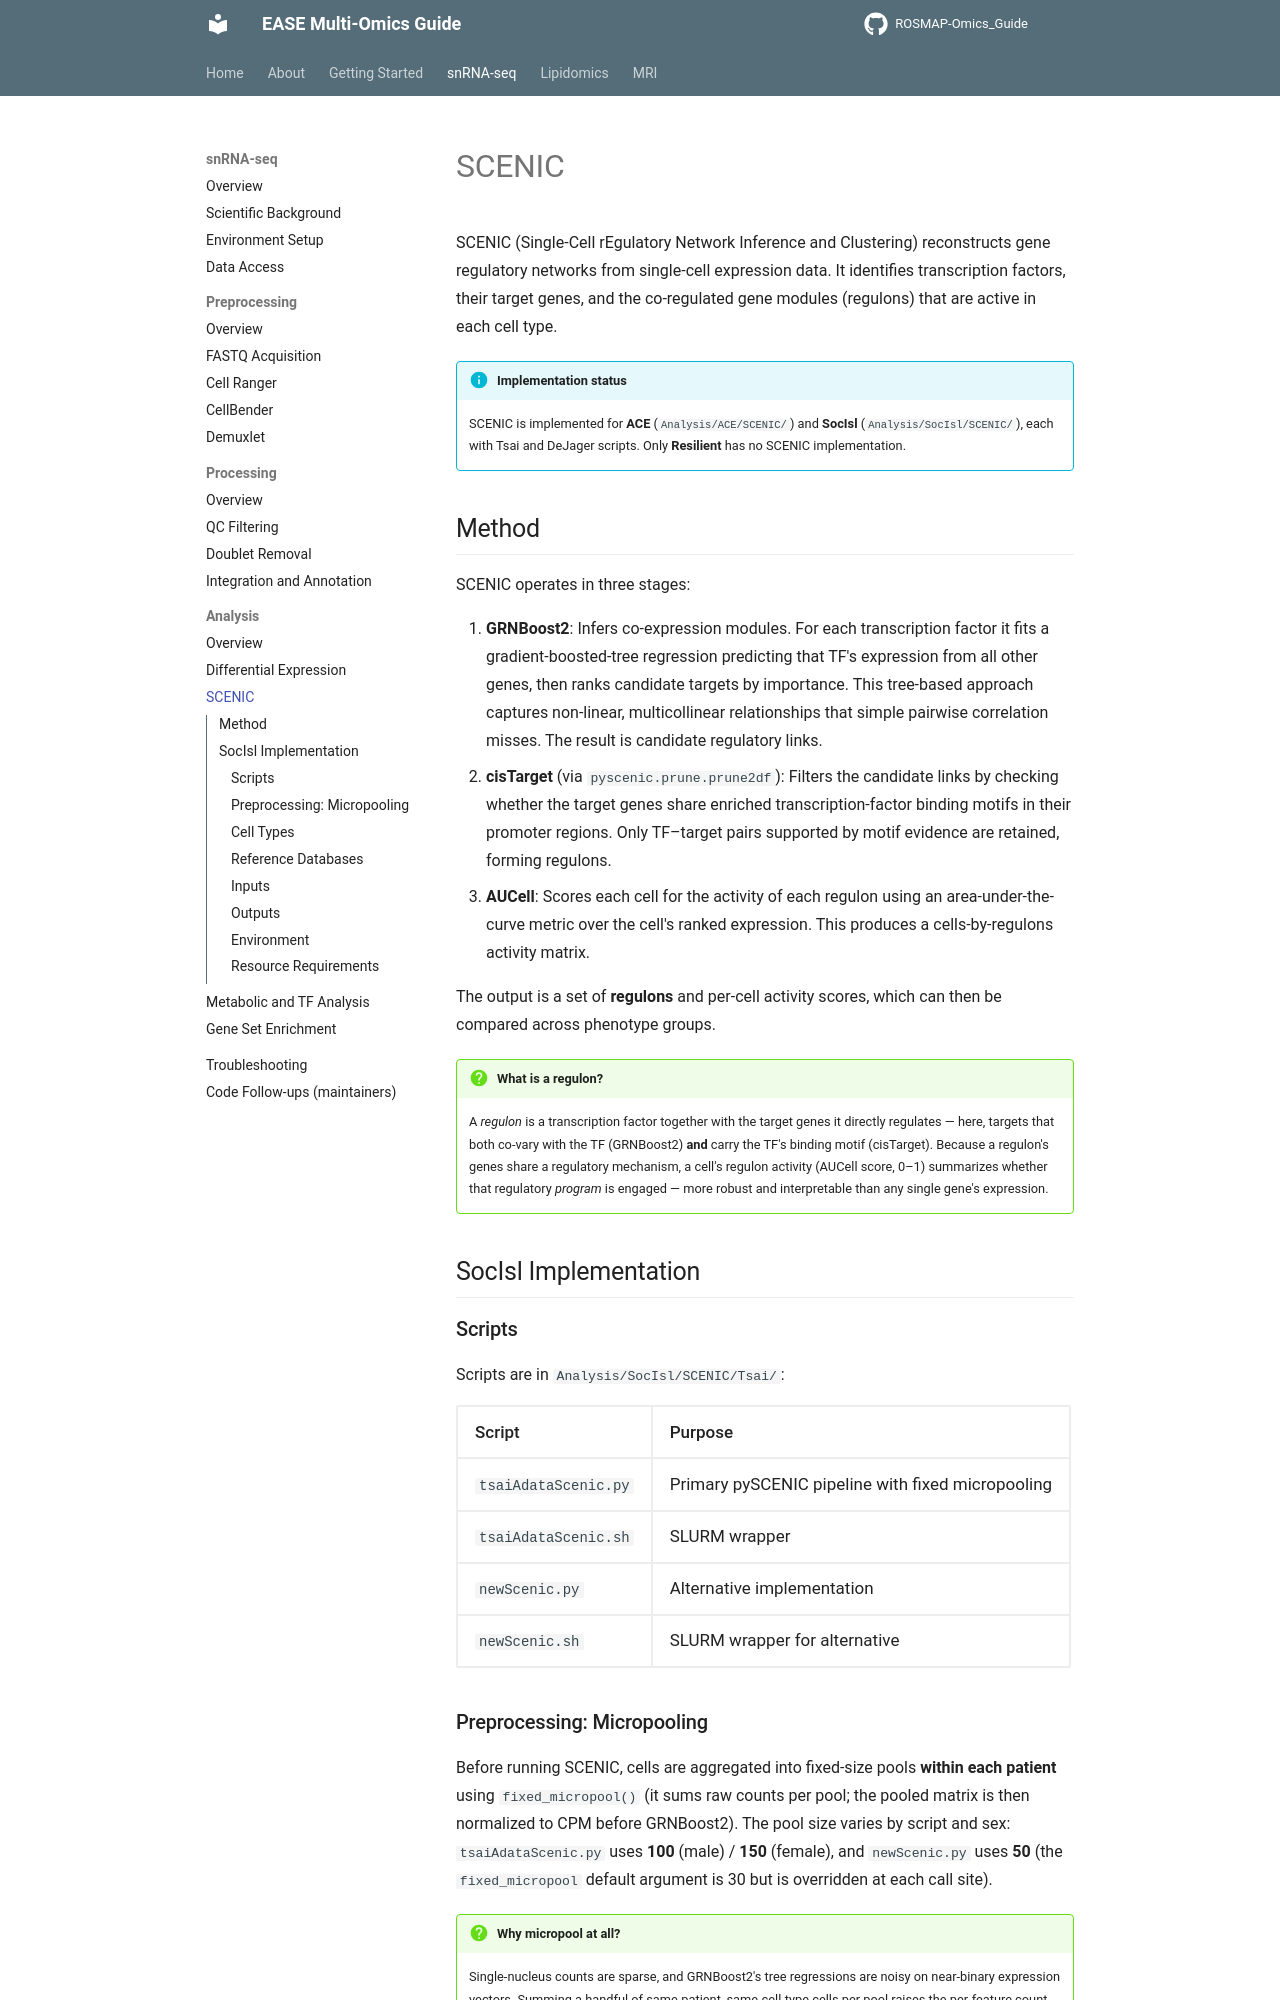

repository: Environmental-And-Social-Epigenetics/ROSMAP-Omics_Guide · page: snrnaseq/analysis/scenic/index.html · generator: mkdocs

# SCENIC

SCENIC (Single-Cell rEgulatory Network Inference and Clustering) reconstructs gene regulatory networks from single-cell expression data. It identifies transcription factors, their target genes, and the co-regulated gene modules (regulons) that are active in each cell type.

!!! info "Implementation status"
    SCENIC is implemented for **ACE** (`Analysis/ACE/SCENIC/`) and **SocIsl** (`Analysis/SocIsl/SCENIC/`),
    each with Tsai and DeJager scripts. Only **Resilient** has no SCENIC implementation.

## Method

SCENIC operates in three stages:

1. **GRNBoost2**: Infers co-expression modules. For each transcription factor it fits a gradient-boosted-tree regression predicting that TF's expression from all other genes, then ranks candidate targets by importance. This tree-based approach captures non-linear, multicollinear relationships that simple pairwise correlation misses. The result is candidate regulatory links.
2. **cisTarget** (via `pyscenic.prune.prune2df`): Filters the candidate links by checking whether the target genes share enriched transcription-factor binding motifs in their promoter regions. Only TF–target pairs supported by motif evidence are retained, forming regulons.
3. **AUCell**: Scores each cell for the activity of each regulon using an area-under-the-curve metric over the cell's ranked expression. This produces a cells-by-regulons activity matrix.

The output is a set of **regulons** and per-cell activity scores, which can then be compared across phenotype groups.

!!! question "What is a regulon?"
    A *regulon* is a transcription factor together with the target genes it directly regulates — here,
    targets that both co-vary with the TF (GRNBoost2) **and** carry the TF's binding motif (cisTarget).
    Because a regulon's genes share a regulatory mechanism, a cell's regulon activity (AUCell score, 0–1)
    summarizes whether that regulatory *program* is engaged — more robust and interpretable than any single
    gene's expression.

## SocIsl Implementation

### Scripts

Scripts are in `Analysis/SocIsl/SCENIC/Tsai/`:

| Script | Purpose |
|--------|---------|
| `tsaiAdataScenic.py` | Primary pySCENIC pipeline with fixed micropooling |
| `tsaiAdataScenic.sh` | SLURM wrapper |
| `newScenic.py` | Alternative implementation |
| `newScenic.sh` | SLURM wrapper for alternative |
